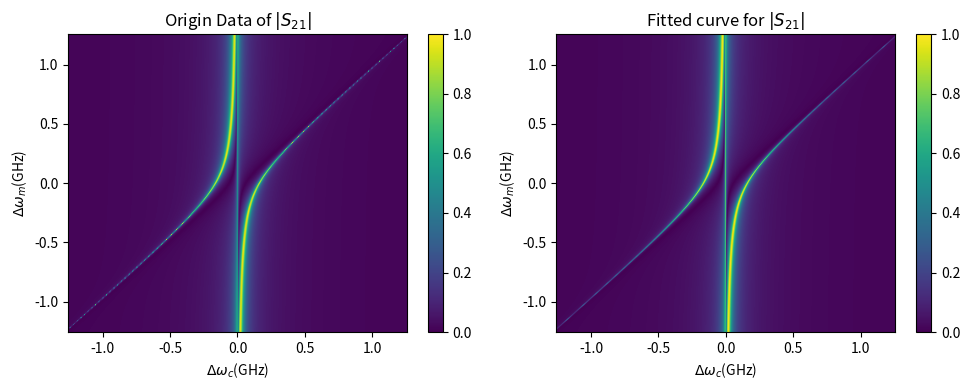

Reproduce this figure in Python.
import matplotlib.pyplot as plt
import numpy      as np
import math
#from matplotlib.animation import FuncAnimation
from scipy.optimize import curve_fit

pi = math.pi # testing

class subsystem:

    def __init__(self, name , damp):
        self.name = name
        self.damp = damp

#coupling strength
Num = 1
g_0 = 2*pi*9.8*10**6
g = 2*pi*24*10**6 #(MHz)
g_c = 0
g_d = g_0

a = subsystem('magnon', 2*pi*0.8*10**6)
b = subsystem('pump induce magnon', 2*pi*0.4*10**6)
c = subsystem('cavity photon', 2*pi*2.33*10**6)

omega   = 2 *  math.pi * np.linspace(-0.2*10**9, 0.2*10**9, 401)
omega_m = 2 *  math.pi * np.linspace(-0.2*10**9, 0.2*10**9, 301)
omega_c = 0 - 1j       * c .damp
omega_d = 0 - 1j       * b .damp

# Create a meshgrid for omega and omega_k
omega, omega_m = np.meshgrid(omega, omega_m)

# Define the S21 function initially as a complex number
def S21_value(omega_group, omega_d , g , g_d , g_c ):
    omega, omega_m = omega_group
    S21 = - c.damp/(1j*(omega - omega_c)+1j*((omega - omega_d)*g**2 + (omega - omega_m)*g_c**2 + 2*g*g_c*g_d)/(g_d**2 - (omega - omega_d)*(omega - omega_m)))
    return (S21)

S21 = S21_value((omega , omega_m) , omega_d , g , g_d , g_c )

# Flatten the data for fitting
omega_flat    = omega.ravel()
omega_m_flat  = omega_m.ravel()
S21_flat_real = np.real(S21).ravel() # 提取實部
S21_flat_imag = np.imag(S21).ravel() # 提取虛部

# use curve_fit to fitting data in real part and image part simultaneously
def S21_value_real_imag(omega_group, omega_d, g, g_d, g_c):
    omega, omega_m = omega_group
    S21 = -c.damp / (
        1j * (omega - omega_c) +
        1j * ((omega - omega_d) * g**2 + (omega - omega_m) * g_c**2 + 2 * g * g_c * g_d) /
        (g_d**2 - (omega - omega_d) * (omega - omega_m))
    )
    '''
    最重要的部分
    # 分別返回實部和虛部!!
    '''
    return np.hstack([np.real(S21).ravel(), np.imag(S21).ravel()])

# 使用 curve_fit 進行擬合
popt, pcov = curve_fit(
    S21_value_real_imag,
    (omega_flat, omega_m_flat),
    np.hstack([S21_flat_real, S21_flat_imag]),  # 拼接實部與虛部作為目標數據
    p0=[0, g, g_d, g_c]
)



omega1 = 2 * math.pi * np.linspace(-0.2*10**9, 0.2*10**9, 1001)
omega_m1 = 2 * math.pi * np.linspace(-0.2*10**9, 0.2*10**9, 1001)
omega1, omega_m1 = np.meshgrid(omega1, omega_m1) # Create meshgrid for omega1 and omega_m1
S21_fit = S21_value((omega1, omega_m1), *popt)

#plot fitting and orignal
#plot fitting and orignal
print(f'treu: {omega_d:.2e}, {g:.2e}, {g_d:.2e}, {g_c:.2e}') 
print(f'fitting: {popt}')
plt.figure(figsize=(10, 4))

plt.subplot(1, 2, 1)
plt.imshow(np.abs(S21), extent=[omega.min()/10**9, omega.max()/10**9, omega_m.min()/10**9, omega_m.max()/10**9],vmin=0, vmax=1, origin='lower', cmap='viridis', aspect='auto')
plt.colorbar()
plt.xlabel('$\Delta\omega_c$(GHz)')
plt.ylabel('$\Delta\omega_m$(GHz)')
plt.title('Origin Data of $|S_{21}|$')

plt.subplot(1, 2, 2)
plt.imshow(np.abs(S21_value((omega1, omega_m1), *popt)), extent=[omega1.min()/10**9, omega1.max()/10**9, omega_m1.min()/10**9, omega_m1.max()/10**9],vmin=0, vmax=1, origin='lower', cmap='viridis', aspect='auto')
plt.colorbar()
plt.xlabel('$\Delta\omega_c$(GHz)')
plt.ylabel('$\Delta\omega_m$(GHz)')
plt.title('Fitted curve for $|S_{21}|$')

plt.tight_layout()
plt.show()